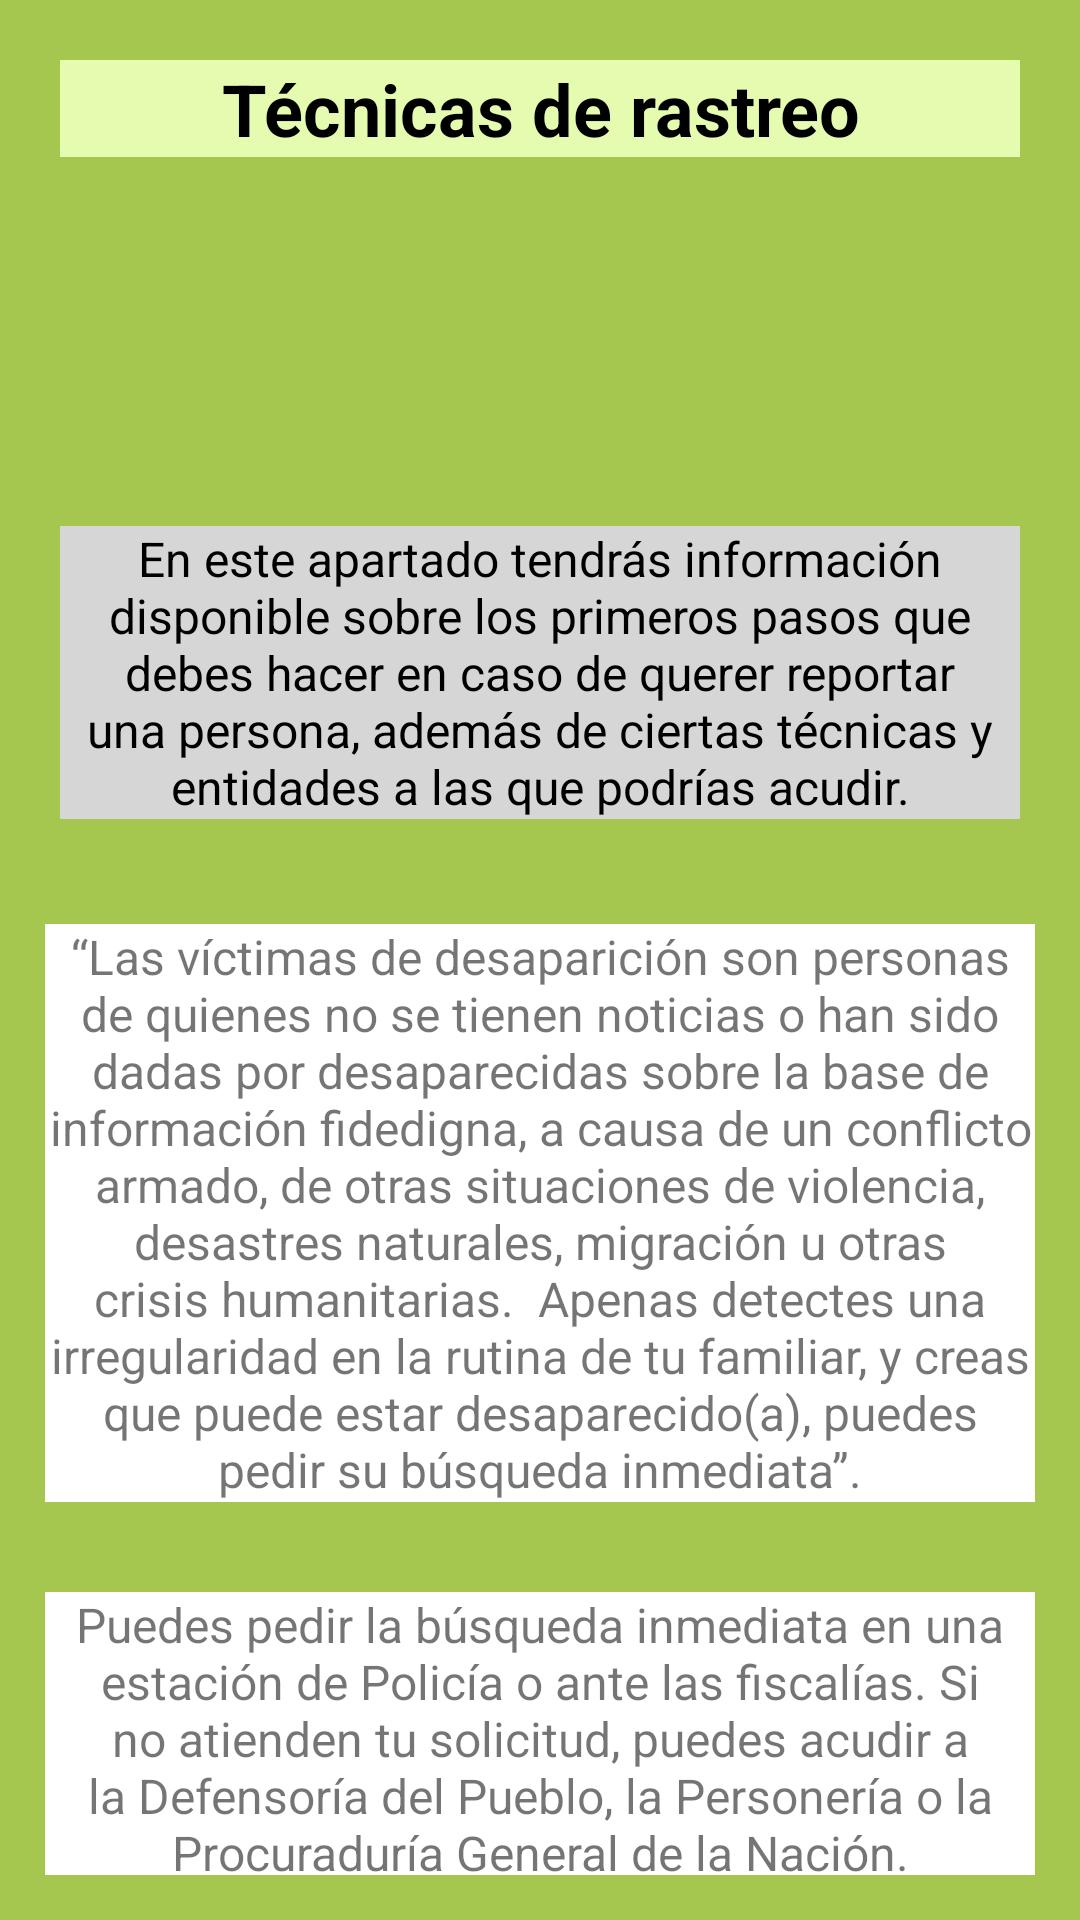

Write the Android layout XML for this screen, with the resource values it uses.
<!-- AndroidManifest.xml: application theme Theme.WantedAntioquia -->
<!-- res/layout/activity_capa_tecnicas.xml -->
<?xml version="1.0" encoding="utf-8"?>
<LinearLayout xmlns:android="http://schemas.android.com/apk/res/android"
    xmlns:app="http://schemas.android.com/apk/res-auto"
    xmlns:tools="http://schemas.android.com/tools"
    android:layout_width="match_parent"
    android:layout_height="match_parent"
    android:background="@color/white"
    android:backgroundTint="@color/green"
    android:orientation="vertical"
    tools:context=".capa_tecnicas">

    <TextView
        android:id="@+id/textView11"
        android:layout_width="match_parent"
        android:layout_height="wrap_content"
        android:layout_margin="20dp"
        android:background="@color/green_claro_btn"
        android:text="Técnicas de rastreo"
        android:textAlignment="center"
        android:textColor="@color/black"
        android:textColorHint="@color/black"
        android:textSize="24sp"
        android:textStyle="bold" />

    <ImageView
        android:id="@+id/imageView5"
        android:layout_width="match_parent"
        android:layout_height="83dp"
        app:srcCompat="@drawable/logo_rastreo" />

    <TextView
        android:id="@+id/textView10"
        android:layout_width="match_parent"
        android:layout_height="wrap_content"
        android:layout_margin="20dp"
        android:background="#D6D6D6"
        android:text="En este apartado tendrás información disponible sobre los primeros pasos que debes hacer en caso de querer reportar una persona, además de ciertas técnicas y entidades a las que podrías acudir."
        android:textAlignment="center"
        android:textColor="@color/black"
        android:textSize="16sp" />

    <TextView
        android:id="@+id/textView12"
        android:layout_width="match_parent"
        android:layout_height="wrap_content"
        android:layout_margin="15dp"
        android:background="#FFFFFF"
        android:backgroundTint="#FFFFFF"
        android:text="“Las víctimas de desaparición son personas de quienes no se tienen noticias o han sido dadas por desaparecidas sobre la base de información fidedigna, a causa de un conflicto armado, de otras situaciones de violencia, desastres naturales, migración u otras crisis humanitarias.  Apenas detectes una irregularidad en la rutina de tu familiar, y creas que puede estar desaparecido(a), puedes pedir su búsqueda inmediata”."
        android:textAlignment="center"
        android:textSize="16sp" />

    <TextView
        android:id="@+id/textView14"
        android:layout_width="match_parent"
        android:layout_height="wrap_content"
        android:layout_margin="15dp"
        android:background="#FFFFFF"
        android:backgroundTint="#FFFFFF"
        android:text="Puedes pedir la búsqueda inmediata en una estación de Policía o ante las fiscalías. Si no atienden tu solicitud, puedes acudir a la Defensoría del Pueblo, la Personería o la Procuraduría General de la Nación."
        android:textAlignment="center"
        android:textSize="16sp" />

    <Button
        android:id="@+id/button5"
        android:layout_width="wrap_content"
        android:layout_height="wrap_content"
        android:layout_gravity="center_horizontal"
        android:layout_margin="15dp"
        android:text="Volver"
        android:textColor="@color/black"
        android:onClick="volverAOpciones"/>

</LinearLayout>
<!-- resources referenced by this layout -->
<resources>
  <color name="black">#FF000000</color>
  <color name="green">#A5C750</color>
  <color name="green_claro_btn">#E5FBB0</color>
  <color name="white">#FFFFFF</color>
  <style name="Theme.WantedAntioquia" parent="Theme.MaterialComponents.DayNight">
          
  
          
          <item name="colorSecondary">@color/green</item>
          <item name="colorSecondaryVariant">@color/black</item>
          <item name="colorOnSecondary">@color/white</item>
          
          <item name="android:statusBarColor" tools:targetApi="l">?attr/colorPrimaryVariant</item>
          
          <item name="colorPrimaryVariant">@color/green</item>
          <item name="colorPrimary">@color/green_claro_btn</item>
          <item name="colorOnPrimary">@color/white</item>
      </style>
</resources>
